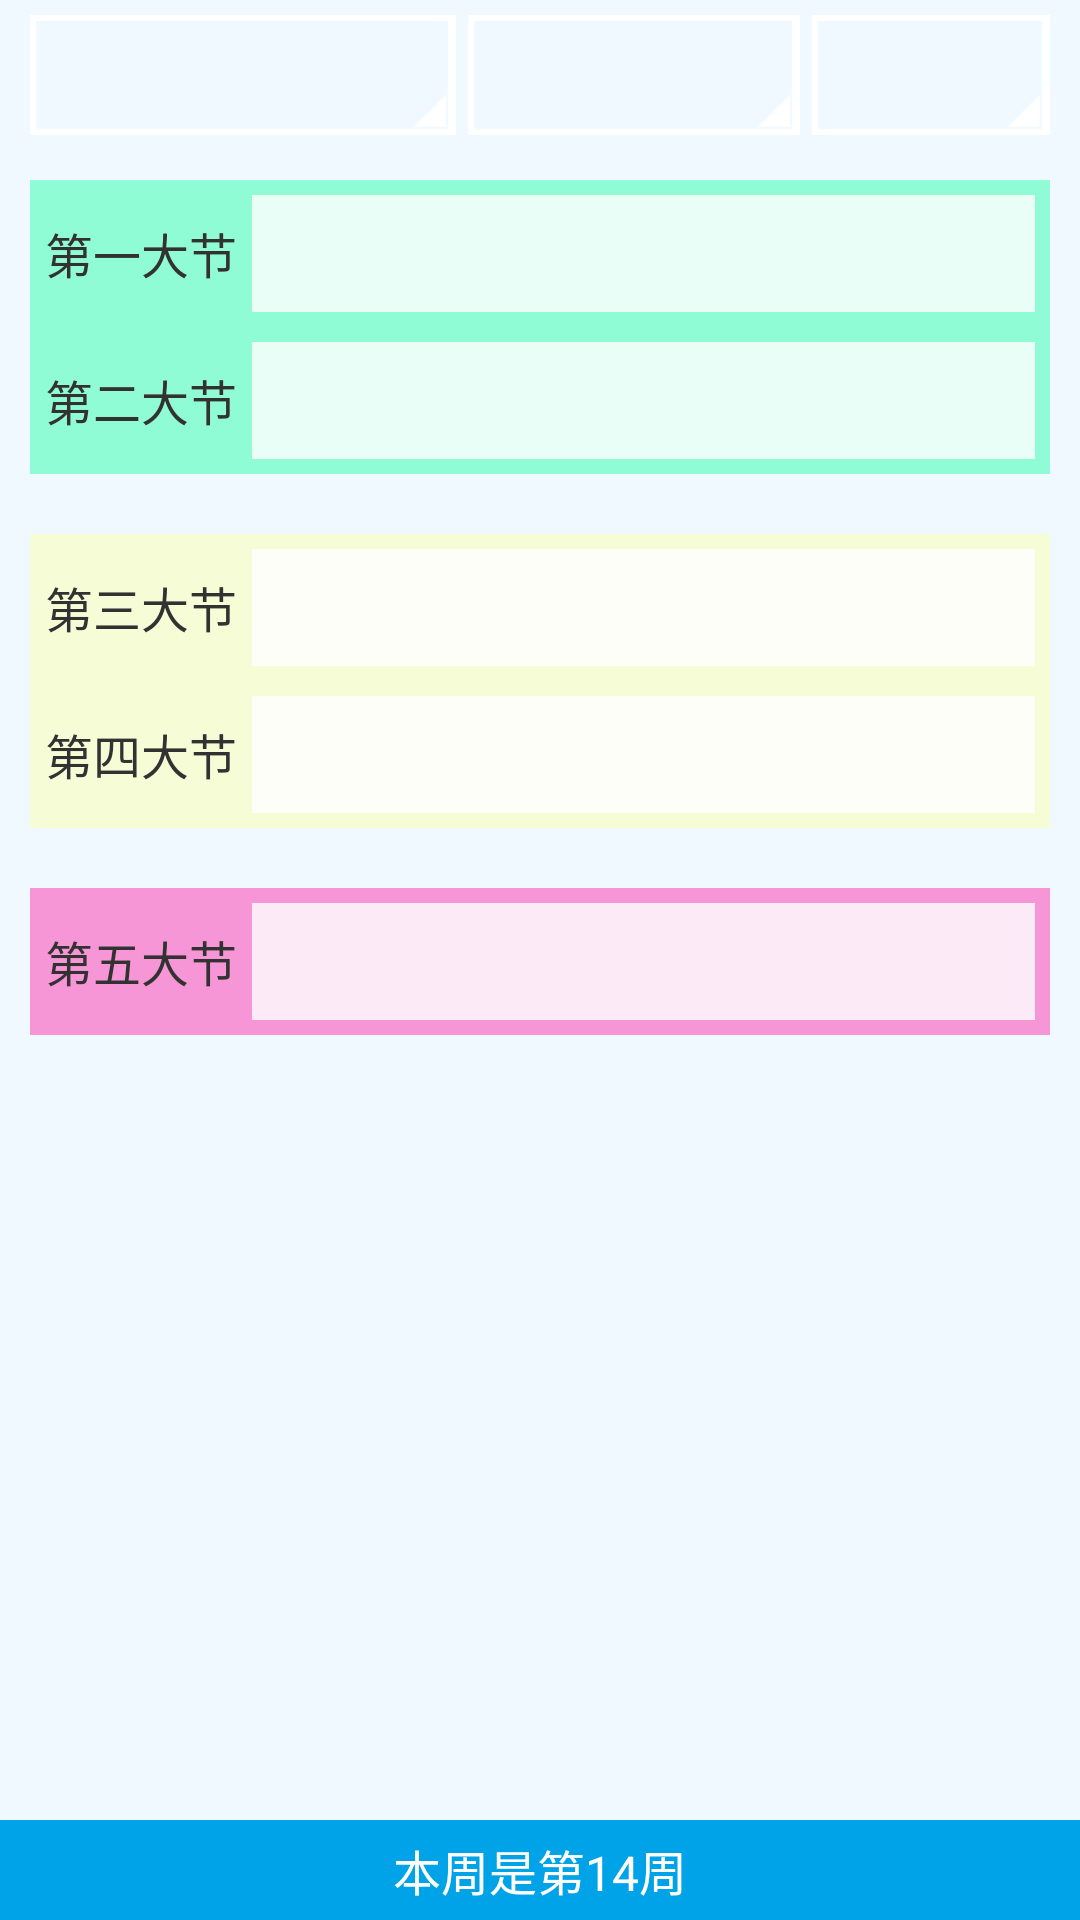

Android layout source for this screen:
<!-- AndroidManifest.xml: application theme AppTheme -->
<!-- res/layout/activity_freeroom.xml -->
<?xml version="1.0" encoding="utf-8"?>
<RelativeLayout xmlns:android="http://schemas.android.com/apk/res/android"
    android:layout_width="match_parent"
    android:layout_height="wrap_content"
     android:background="@color/table_text"
    
     >

    <LinearLayout
        android:id="@+id/rl"
        android:layout_width="match_parent"
        android:layout_height="40dp"
        android:layout_marginLeft="10dp"
        android:layout_marginRight="10dp"
        android:layout_marginTop="5dp"
        android:layout_marginBottom="5dp"
       
        android:orientation="horizontal" >

        <Spinner
            android:id="@+id/sn_bid"
            android:layout_width="0dp"
            android:layout_height="match_parent"
            android:layout_marginRight="2dp"
            android:layout_weight="9"
            android:background="@drawable/sn_bg"
            android:gravity="center" />

        <Spinner
            android:id="@+id/sn_zhouci"
            android:layout_width="0dp"
            android:layout_height="match_parent"
            android:layout_marginLeft="2dp"
            android:layout_marginRight="2dp"
            android:layout_weight="7"
            android:background="@drawable/sn_bg"
            android:gravity="center" />

        <Spinner
            android:id="@+id/sn_week"
            android:layout_width="0dp"
            android:layout_height="match_parent"
            android:layout_marginLeft="2dp"
            android:layout_weight="5"
            android:background="@drawable/sn_bg"
            android:gravity="center" />
    </LinearLayout>
    <ScrollView
        android:layout_below="@id/rl"
        android:id="@+id/sv_free"
        android:layout_width="match_parent"
        android:layout_height="match_parent"
        android:scrollbars="none" >

        <LinearLayout
            android:layout_width="match_parent"
            android:layout_height="wrap_content"
            android:orientation="vertical" >

            <LinearLayout
                android:layout_width="match_parent"
                android:layout_height="wrap_content"
                android:layout_margin="10dp"
                android:background="#6600ff99"
                android:gravity="center_vertical"
                android:orientation="vertical" >

                <LinearLayout
                    android:layout_width="match_parent"
                    android:layout_height="wrap_content"
                    android:layout_margin="5dp"
                    android:gravity="center_vertical"
                    android:orientation="horizontal" >

                    <TextView
                        android:layout_width="wrap_content"
                        android:layout_height="wrap_content"
                        android:layout_marginRight="5dp"
                        android:text="第一大节"
                        android:textSize="16sp" />

                    <TextView
                        android:id="@+id/tv_one"
                        style="@style/FreeRoomItemText"
                        />
                </LinearLayout>

                <LinearLayout
                    android:layout_width="match_parent"
                    android:layout_height="wrap_content"
                    android:layout_margin="5dp"
                    android:gravity="center_vertical"
                    android:orientation="horizontal" >

                    <TextView
                        android:layout_width="wrap_content"
                        android:layout_height="wrap_content"
                        android:layout_marginRight="5dp"
                        android:text="第二大节"
                        android:textSize="16sp" />

                    <TextView
                        android:id="@+id/tv_two"
                        style="@style/FreeRoomItemText"
                        />
                </LinearLayout>
            </LinearLayout>

            <LinearLayout
                android:layout_width="match_parent"
                android:layout_height="wrap_content"
                android:layout_margin="10dp"
                android:background="#66ffff99"
                android:orientation="vertical" >

                <LinearLayout
                    android:layout_width="match_parent"
                    android:layout_height="wrap_content"
                    android:layout_margin="5dp"
                    android:gravity="center_vertical"
                    android:orientation="horizontal" >

                    <TextView
                        android:layout_width="wrap_content"
                        android:layout_height="wrap_content"
                        android:layout_marginRight="5dp"
                        android:text="第三大节"
                        android:textSize="16sp" />

                    <TextView
                        android:id="@+id/tv_three"
                        style="@style/FreeRoomItemText"
                        />
                </LinearLayout>

                <LinearLayout
                    android:layout_width="match_parent"
                    android:layout_height="wrap_content"
                    android:layout_margin="5dp"
                    android:gravity="center_vertical"
                    android:orientation="horizontal" >

                    <TextView
                        android:layout_width="wrap_content"
                        android:layout_height="wrap_content"
                        android:layout_marginRight="5dp"
                        android:text="第四大节"
                        android:textSize="16sp" />

                    <TextView
                        android:id="@+id/tv_four"
                        style="@style/FreeRoomItemText"
                        />
                </LinearLayout>
            </LinearLayout>

            <LinearLayout
                android:layout_width="match_parent"
                android:layout_height="wrap_content"
                android:layout_margin="10dp"
                android:padding="5dp"
                android:gravity="center_vertical"
                android:background="#66ff0099"
                android:orientation="horizontal" >

                

                    <TextView
                        android:layout_width="wrap_content"
                        android:layout_height="wrap_content"
                        android:layout_marginRight="5dp"
                        android:text="第五大节"
                        android:textSize="16sp" />

                    <TextView
                        android:id="@+id/tv_five"
                        style="@style/FreeRoomItemText"
/>                 
            </LinearLayout>
        </LinearLayout>
    </ScrollView>
    <TextView 
        android:id="@+id/tv_alter"
        android:layout_alignParentBottom="true"
        android:layout_width="match_parent"
        android:layout_height="wrap_content"
        android:padding="5dp"
        android:gravity="center_horizontal"
        android:background="@color/main_color"
        android:textSize="16sp"
        android:textColor="#ffffff"
        android:text="本周是第14周"
        />
</RelativeLayout>
<!-- resources referenced by this layout -->
<resources>
  <color name="main_color">#ff00a2e8</color>
  <color name="table_text">#f0f9ff</color>
  <style name="FreeRoomItemText">
          <item name="android:layout_height">wrap_content</item>
          <item name="android:layout_width">0dp</item>
          <item name="android:layout_weight">1</item>
          <item name="android:background">@color/main_text_normal</item>
          <item name="android:paddingBottom">10dp</item>
          <item name="android:paddingLeft">5dp</item>
          <item name="android:paddingRight">5dp</item>
          <item name="android:paddingTop">10dp</item>
      </style>
  <style name="AppTheme" parent="AppBaseTheme">
             <item name="android:windowNoTitle">true</item>
          
      </style>
  <color name="main_text_normal">#ccffffff</color>
  <style name="AppBaseTheme" parent="android:Theme.Light">
          
      </style>
</resources>
